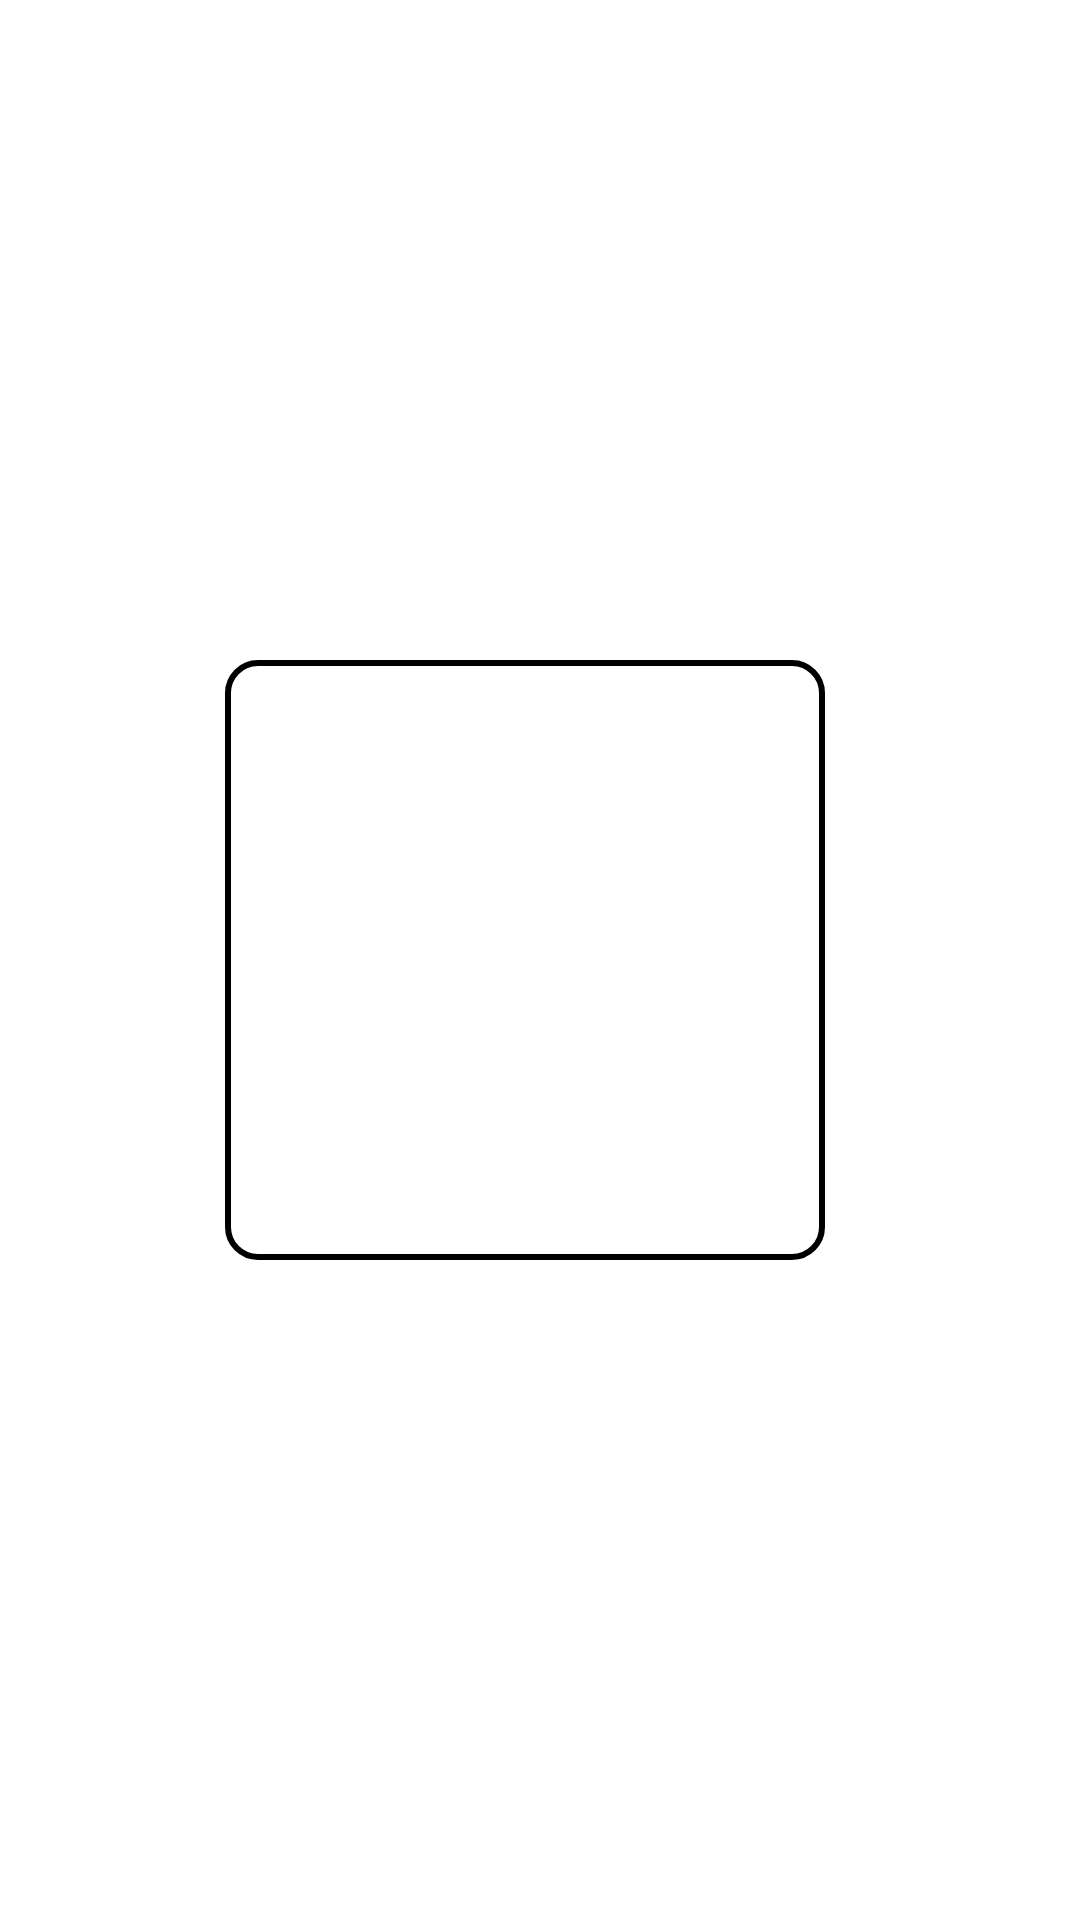

Produce the Android XML layout that renders to this screen, including the resource entries it uses.
<!-- AndroidManifest.xml: application theme Theme.NapierProject3_API21 -->
<!-- res/layout/blocks_account.xml -->
<?xml version="1.0" encoding="utf-8"?>
<LinearLayout
    xmlns:android="http://schemas.android.com/apk/res/android"
    android:layout_width="match_parent"
    android:layout_height="match_parent"
    android:gravity="center">

    <Button
        android:id="@+id/testText"
        android:layout_width="200dp"
        android:layout_height="200dp"
        android:layout_marginLeft="10dp"
        android:layout_marginRight="20dp"
        android:background="@drawable/box"
        android:textSize="30dp"
        android:gravity="center"/>

</LinearLayout>
<!-- resources referenced by this layout -->
<resources>
  <!-- drawable box (drawable) -->
  <?xml version="1.0" encoding="utf-8"?>
  <selector xmlns:android="http://schemas.android.com/apk/res/android">
      <item>
          <shape android:shape="rectangle">
              <solid android:color="@android:color/transparent"/>
              <stroke android:width="2dp" android:color="@color/black"/>
              <corners android:radius="10dp"/>
          </shape>
      </item>
  </selector>
  <style name="Theme.NapierProject3_API21" parent="Theme.MaterialComponents.DayNight.DarkActionBar">
          
          <item name="colorPrimary">@color/purple_500</item>
          <item name="colorPrimaryVariant">@color/purple_700</item>
          <item name="colorOnPrimary">@color/white</item>
          
          <item name="colorSecondary">@color/teal_200</item>
          <item name="colorSecondaryVariant">@color/teal_700</item>
          <item name="colorOnSecondary">@color/black</item>
          
          <item name="android:statusBarColor" tools:targetApi="l">?attr/colorPrimaryVariant</item>
          
      </style>
  <!-- not gathered from this repository: default colours our renderer supplied (Android Studio template values) -->
  <color name="purple_500">#FF6200EE</color>
  <color name="purple_700">#FF3700B3</color>
  <color name="teal_200">#FF03DAC5</color>
  <color name="teal_700">#FF018786</color>
  <color name="black">#FF000000</color>
  <color name="white">#FFFFFFFF</color>
</resources>
